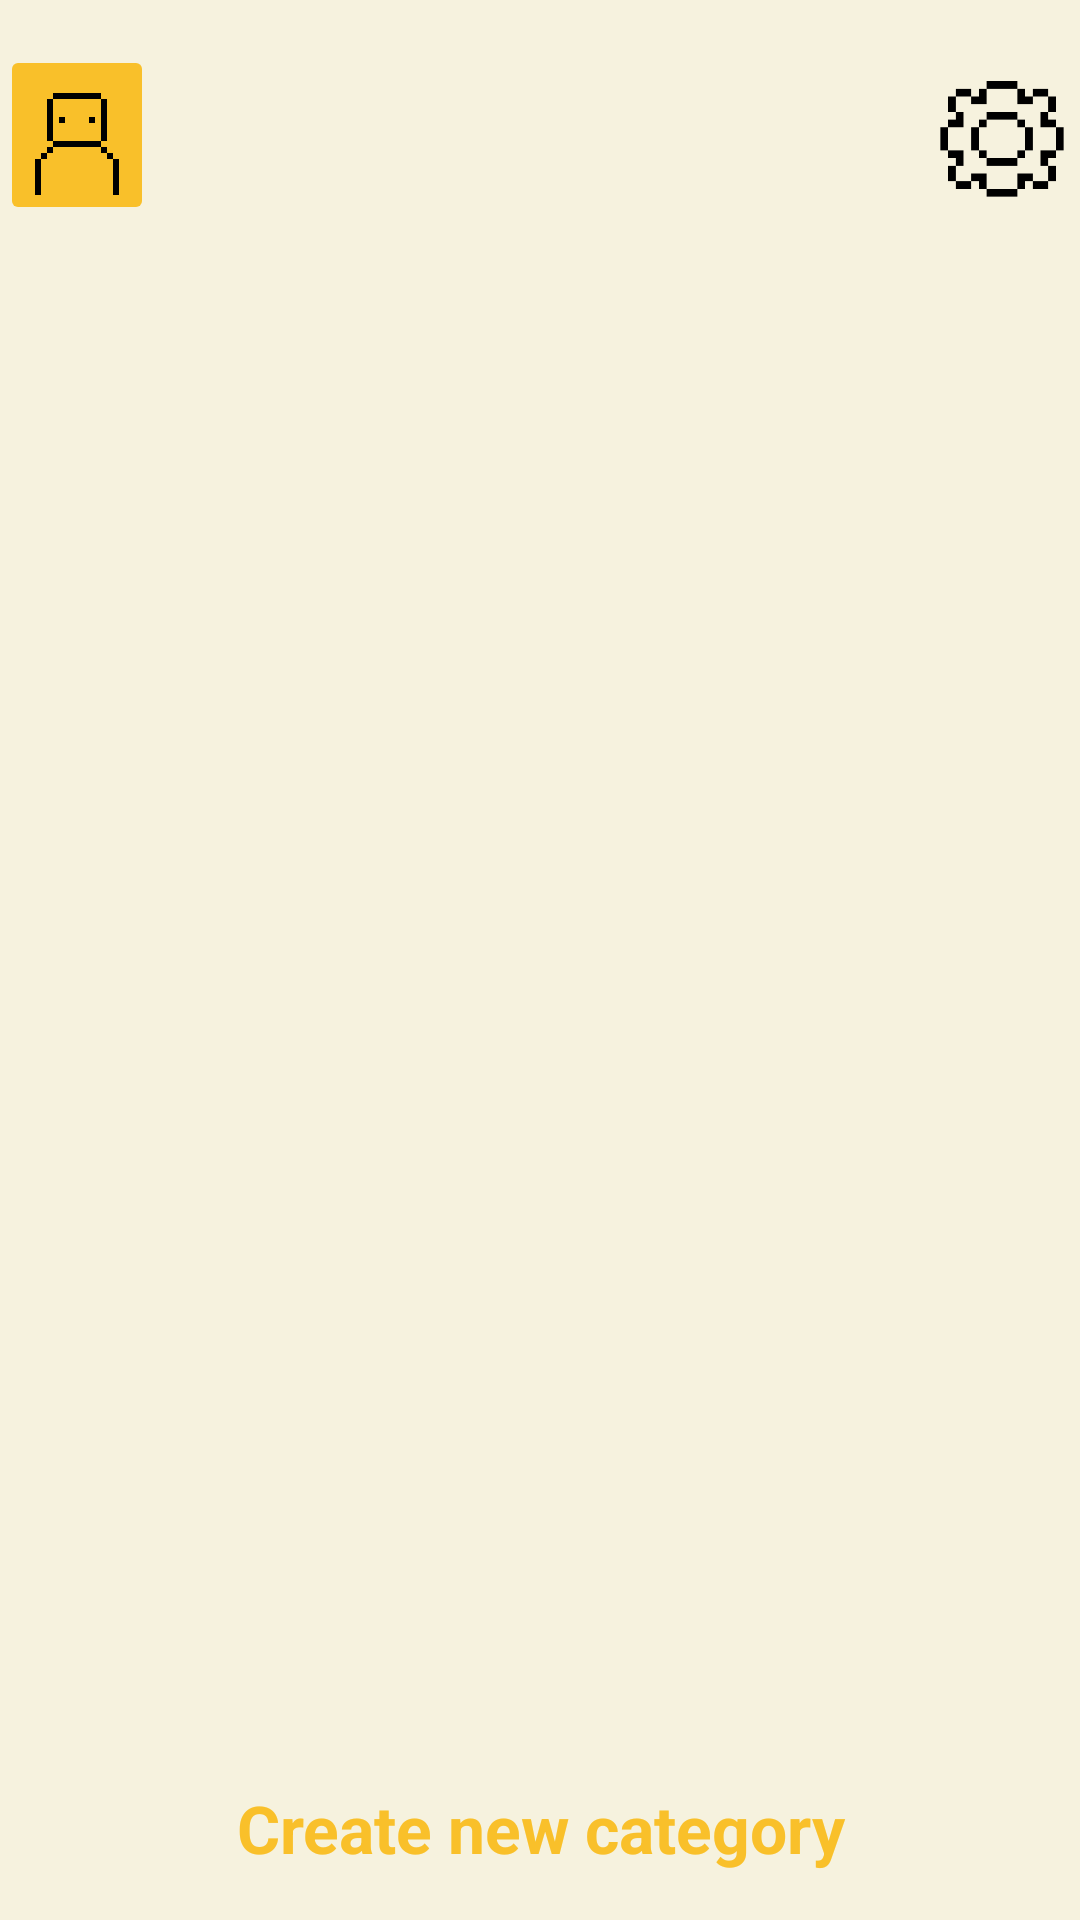

Android layout source for this screen:
<!-- AndroidManifest.xml: application theme Theme.BeeBudgetingLimited -->
<!-- res/layout/activity_category_screen.xml -->
<?xml version="1.0" encoding="utf-8"?>
<androidx.drawerlayout.widget.DrawerLayout xmlns:android="http://schemas.android.com/apk/res/android"
    xmlns:app="http://schemas.android.com/apk/res-auto"
    xmlns:tools="http://schemas.android.com/tools"
    android:id="@+id/main"
    android:layout_width="match_parent"
    android:layout_height="match_parent"
    android:textAlignment="center"
    tools:context=".CategoryScreen"
    android:background="@color/Cream">

    
    <LinearLayout
        android:layout_width="match_parent"
        android:layout_height="match_parent"
        android:orientation="vertical">

        
        <LinearLayout
            android:layout_width="match_parent"
            android:layout_height="60dp"
            android:layout_marginTop="15dp"
            android:orientation="horizontal">

            <ImageButton
                android:id="@+id/ProfileBtn"
                android:layout_width="0dp"
                android:layout_height="wrap_content"
                android:layout_weight="0.2"
                android:backgroundTint="@color/Bright_yellow"
                android:scaleType="centerCrop"
                app:srcCompat="@drawable/profileicon" />

            <ImageView
                android:id="@+id/imageView3"
                android:layout_width="0dp"
                android:layout_height="wrap_content"
                android:layout_weight="1"
                android:alpha="0"
                app:srcCompat="@drawable/house" />

            <ImageButton
                android:id="@+id/Settingsbtn"
                android:layout_width="0dp"
                android:layout_height="match_parent"
                android:layout_weight="0.2"
                android:background="@android:color/transparent"
                android:scaleType="fitCenter"
                app:srcCompat="@drawable/cogicon" />

        </LinearLayout>

        
        <androidx.recyclerview.widget.RecyclerView
            android:id="@+id/rvCategories"
            android:layout_width="match_parent"
            android:layout_height="0dp"
            android:layout_weight="1"
            android:layout_marginHorizontal="16dp"
            android:layout_marginTop="1dp"
            tools:listitem="@layout/item_category_grid" />

        
        <TextView
            android:id="@+id/tvCreateNewCategory"
            android:layout_width="match_parent"
            android:layout_height="wrap_content"
            android:paddingVertical="16dp"
            android:text="@string/create_new_category"
            android:textAlignment="center"
            android:textColor="@color/Bright_yellow"
            android:textSize="22sp"
            android:textStyle="bold"
            android:clickable="true"
            android:focusable="true"
            android:background="?attr/selectableItemBackground" />

    </LinearLayout>

</androidx.drawerlayout.widget.DrawerLayout>
<!-- res/layout/item_category_grid.xml (included above) -->
<?xml version="1.0" encoding="utf-8"?>
<LinearLayout xmlns:android="http://schemas.android.com/apk/res/android"
    xmlns:app="http://schemas.android.com/apk/res-auto"
    android:layout_width="match_parent"
    android:layout_height="wrap_content"
    android:orientation="vertical"
    android:gravity="center"
    android:padding="8dp">

    
    <androidx.cardview.widget.CardView
        android:layout_width="75dp"
        android:layout_height="75dp"
        app:cardBackgroundColor="@color/Dark_brown"
        app:cardCornerRadius="16dp"
        app:cardElevation="0dp">

        
        <ImageView
            android:id="@+id/ivCategoryIcon"
            android:layout_width="match_parent"
            android:layout_height="match_parent"
            android:scaleType="centerInside" />

    </androidx.cardview.widget.CardView>

    
    <TextView
        android:id="@+id/tvCategoryName"
        android:layout_width="wrap_content"
        android:layout_height="wrap_content"
        android:layout_marginTop="4dp"
        android:text="Category"
        android:textColor="@color/Dark_brown"
        android:textSize="12sp"
        android:textStyle="bold"
        android:maxLines="1"
        android:ellipsize="end" />

</LinearLayout>
<!-- resources referenced by this layout -->
<resources>
  <color name="Bright_yellow">#f9c02a</color>
  <color name="Cream">#f6f2de</color>
  <color name="Dark_brown">#4c1e01</color>
  <!-- drawable cogicon: png bitmap (drawable, 702 bytes) -->
  <!-- drawable house: png bitmap (drawable, 413934 bytes) -->
  <!-- drawable profileicon: png bitmap (drawable, 471 bytes) -->
  <string name="create_new_category">Create new category</string>
  <style name="Theme.BeeBudgetingLimited" parent="Base.Theme.BeeBudgetingLimited" />
  <style name="Base.Theme.BeeBudgetingLimited" parent="Theme.Material3.DayNight.NoActionBar">
          
          
      </style>
</resources>
